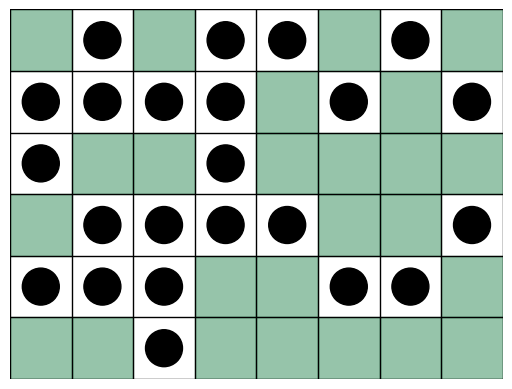
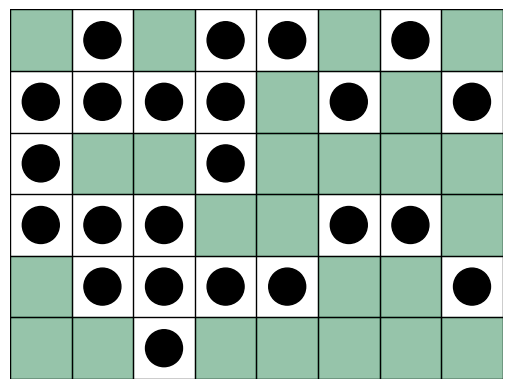

The matplotlib source for these figures, in order:
from itertools import permutations

import numpy as np
import matplotlib.pyplot as plt

# ChatGPT, fingers crossed
braille_dict = {
    # Letters A-Z
    ((1, 0), (0, 0), (0, 0)): 'A',
    ((1, 0), (1, 0), (0, 0)): 'B',
    ((1, 1), (0, 0), (0, 0)): 'C',
    ((1, 1), (0, 1), (0, 0)): 'D',
    ((1, 0), (0, 1), (0, 0)): 'E',
    ((1, 1), (1, 0), (0, 0)): 'F',
    ((1, 1), (1, 1), (0, 0)): 'G',
    ((1, 0), (1, 1), (0, 0)): 'H',
    ((0, 1), (1, 0), (0, 0)): 'I',
    ((0, 1), (1, 1), (0, 0)): 'J',
    ((1, 0), (0, 0), (1, 0)): 'K',
    ((1, 0), (1, 0), (1, 0)): 'L',
    ((1, 1), (0, 0), (1, 0)): 'M',
    ((1, 1), (0, 1), (1, 0)): 'N',
    ((1, 0), (0, 1), (1, 0)): 'O',
    ((1, 1), (1, 0), (1, 0)): 'P',
    ((1, 1), (1, 1), (1, 0)): 'Q',
    ((1, 0), (1, 1), (1, 0)): 'R',
    ((0, 1), (1, 0), (1, 0)): 'S',
    ((0, 1), (1, 1), (1, 0)): 'T',
    ((1, 0), (0, 0), (1, 1)): 'U',
    ((1, 0), (1, 0), (1, 1)): 'V',
    ((0, 1), (1, 1), (0, 1)): 'W',
    ((1, 1), (0, 0), (1, 1)): 'X',
    ((1, 1), (0, 1), (1, 1)): 'Y',
    ((1, 0), (0, 1), (1, 1)): 'Z'
}

w, g = 0, 1

stacks = {
    # "wall": "ggw", #3

    "orange": "wwwwgwgw", #8

    "red": "gwgwwgwg", #8

    "green": "wwwggwwg", #8

    "purple": "ggw" + "ggggg", #5

    "yellow": "wggwgggg", #8

    "blue": "gwwwwggw" #8
}

# cyan beginnen (like tiles)
# magenta missing ???



start = ["purple"]

circle = ["green", "yellow", "orange", "red", "blue"]



for perm_circle in permutations(circle):


    tiles = "".join([stacks[x] for x in start + list(perm_circle)])

    dots = [1 if x == 'w' else 0 for x in list(tiles)]

    # print(dots)
    #
    wall = np.flip(np.reshape(dots, (6, 8)), axis=0)
    #
    # print(wall)
    #
    # # Get the dimensions of the array

    no_errors = True
    for i in range(0, 6, 3):
        for j in range(0, 8, 2):
            c = tuple(tuple(row) for row in wall[i:i+3, j:j+2])
            if c in braille_dict:
                pass
                # print(braille_dict[c])
            else:
                # print("?")
                no_errors = False

    if no_errors:
        print("Found option")
        print(perm_circle)
        for i in range(0, 6, 3):
            for j in range(0, 8, 2):
                c = tuple(tuple(row) for row in wall[i:i + 3, j:j + 2])
                if c in braille_dict:
                    print(braille_dict[c], end="")

        rows, cols = wall.shape

        # Create the figure and axes
        fig, ax = plt.subplots()

        # Draw the grid
        for row in range(rows + 1):
            ax.plot([0, cols], [row, row], color='black', linewidth=1)  # Horizontal lines
        for col in range(cols + 1):
            ax.plot([col, col], [0, rows], color='black', linewidth=1)  # Vertical lines

        # Draw sea green background for cells with 0
        for row in range(rows):
            for col in range(cols):
                if wall[row, col] == 0:
                    rect = plt.Rectangle((col, rows - row - 1), 1, 1, color='seagreen', alpha=0.5)
                    ax.add_artist(rect)

        # Draw black circles for cells with 1
        for row in range(rows):
            for col in range(cols):
                if wall[row, col] == 1:
                    circle = plt.Circle((col + 0.5, rows - row - 0.5), 0.3, color='black')  # Adjust circle size
                    ax.add_artist(circle)

        # Set the aspect ratio and limits
        ax.set_aspect('equal')
        ax.set_xlim(0, cols)
        ax.set_ylim(0, rows)
        ax.axis('off')  # Turn off the axes

        # Show the plot
        plt.show()


